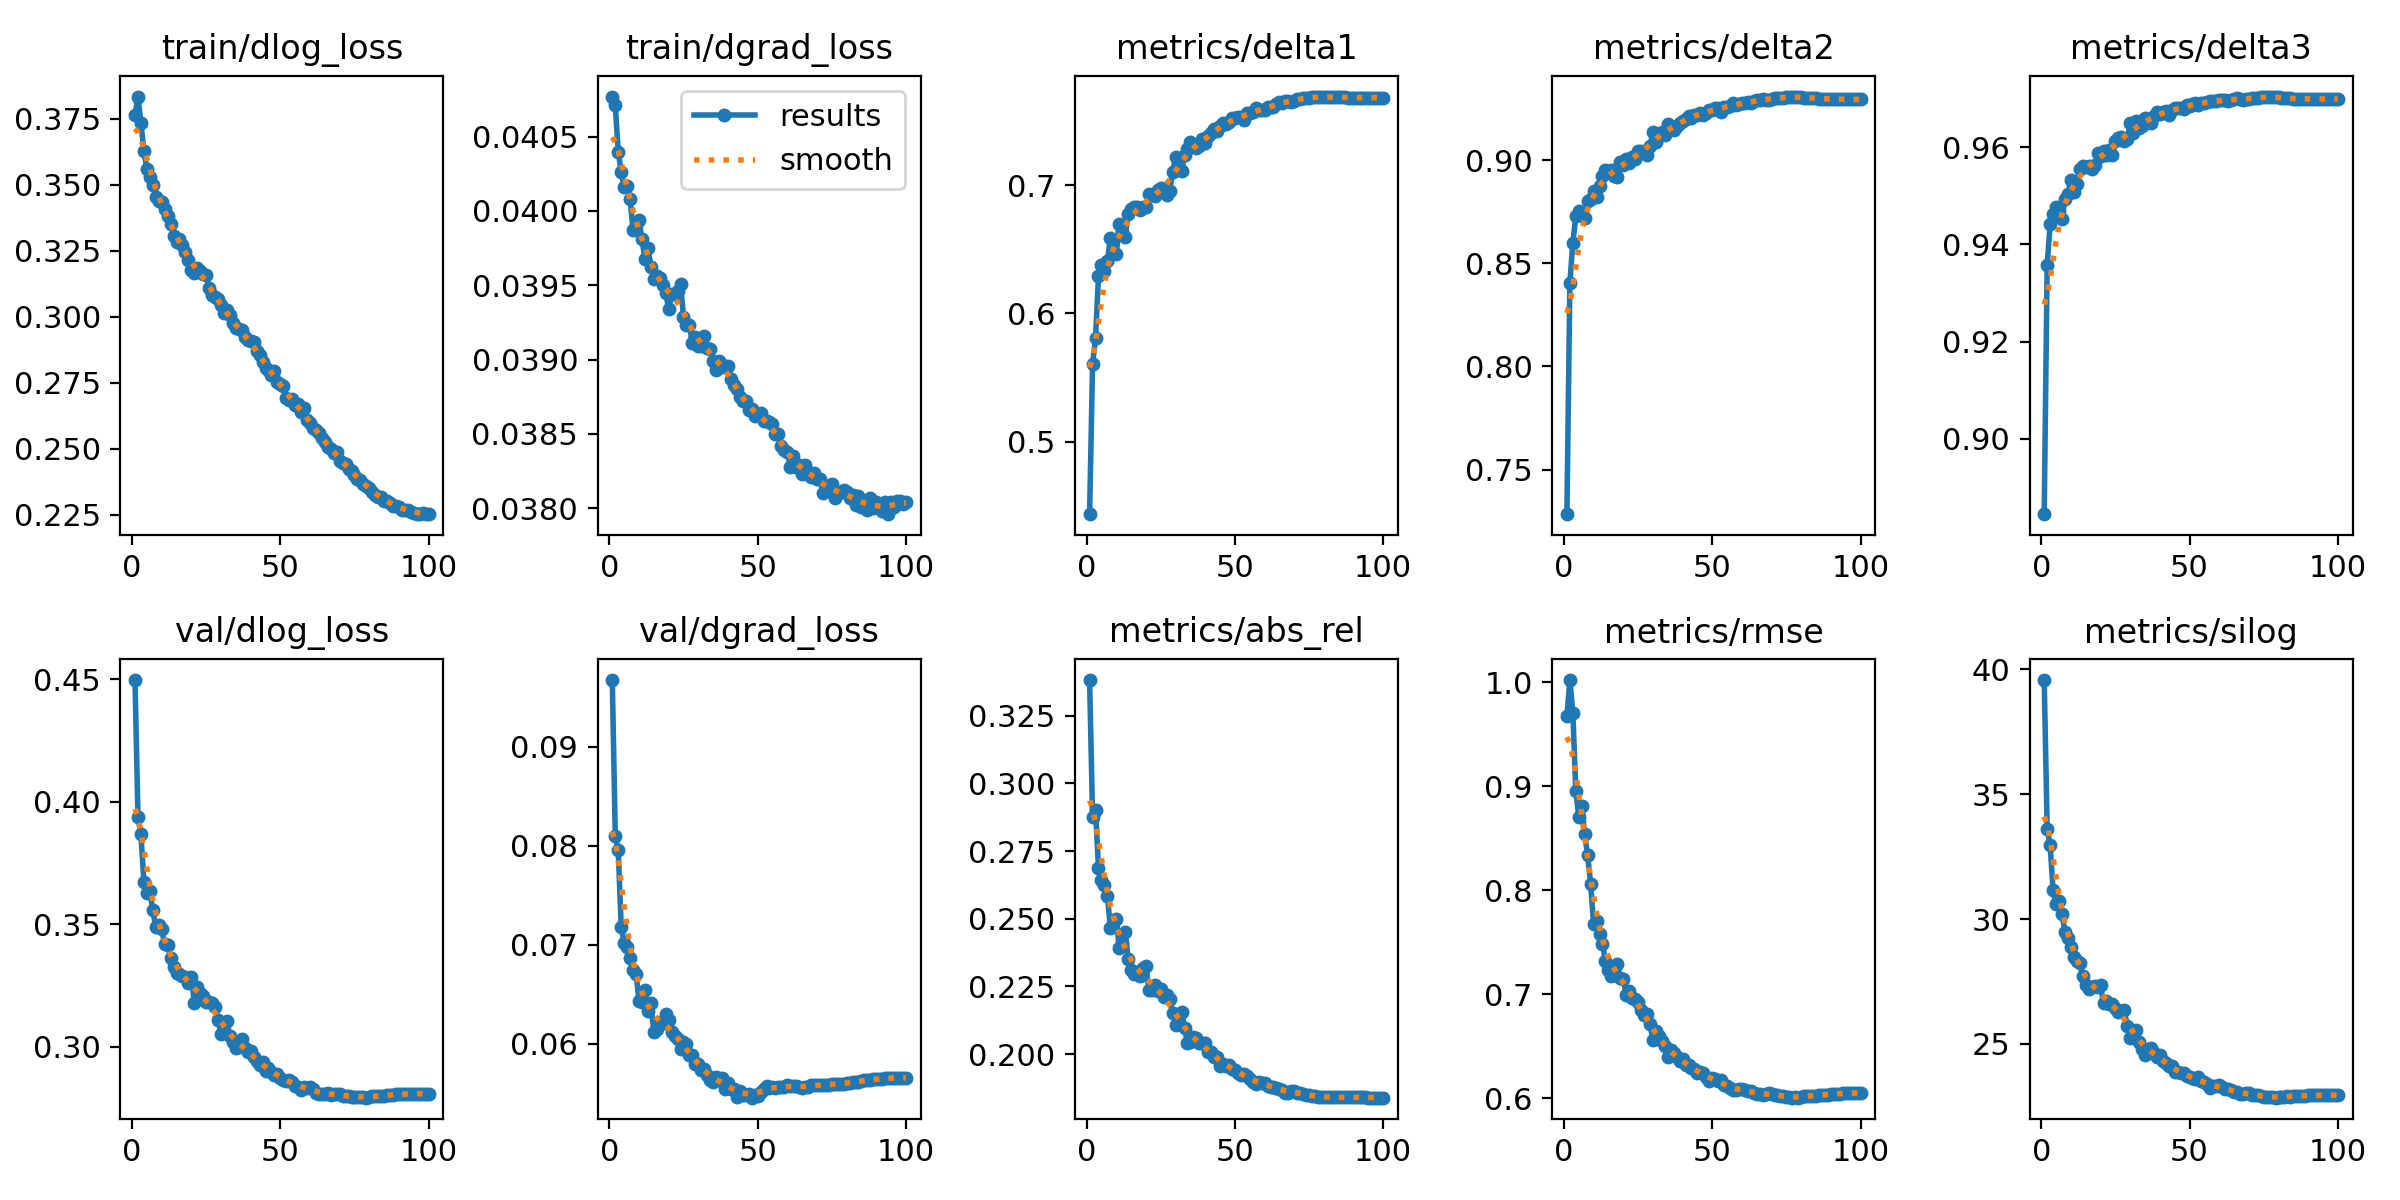

The data file committed next to this chart (first rows):
epoch, time, train/dlog_loss, train/dgrad_loss, metrics/delta1, metrics/delta2, metrics/delta3, metrics/abs_rel, metrics/rmse, metrics/silog, val/dlog_loss, val/dgrad_loss, lr/pg0, lr/pg1, lr/pg2
1, 238.7, 0.3764, 0.04077, 0.4433, 0.7283, 0.8845, 0.3382, 0.9673, 39.57, 0.4496, 0.09673, 0.0001665, 0.0001665, 0.06686
2, 474.7, 0.3834, 0.04071, 0.5602, 0.8405, 0.9358, 0.2877, 1.002, 33.62, 0.3937, 0.08098, 0.0003331, 0.0003331, 0.0337
3, 710.7, 0.3734, 0.0404, 0.5811, 0.8599, 0.9442, 0.2902, 0.9706, 32.96, 0.3867, 0.07959, 0.0004994, 0.0004994, 0.0005281
4, 946.5, 0.3629, 0.04026, 0.629, 0.8729, 0.9463, 0.2686, 0.8959, 31.15, 0.3672, 0.07181, 0.0004989, 0.0004989, 0.0004989
5, 1182, 0.3561, 0.04016, 0.638, 0.8754, 0.9477, 0.2643, 0.8702, 30.6, 0.3626, 0.07016, 0.000498, 0.000498, 0.000498
6, 1418, 0.353, 0.04017, 0.6328, 0.8732, 0.9469, 0.2625, 0.8809, 30.71, 0.3638, 0.06979, 0.000497, 0.000497, 0.000497
7, 1653, 0.3499, 0.04008, 0.6406, 0.872, 0.9451, 0.2584, 0.8537, 30.19, 0.3558, 0.06863, 0.0004956, 0.0004956, 0.0004956
8, 1889, 0.3456, 0.03987, 0.6588, 0.8803, 0.9494, 0.2467, 0.8335, 29.5, 0.3488, 0.06744, 0.000494, 0.000494, 0.000494
9, 2125, 0.3437, 0.0399, 0.6571, 0.881, 0.9503, 0.248, 0.806, 29.25, 0.3496, 0.06708, 0.0004922, 0.0004922, 0.0004922
10, 2361, 0.3435, 0.03994, 0.6466, 0.8849, 0.9533, 0.25, 0.7673, 28.86, 0.3479, 0.06432, 0.0004902, 0.0004902, 0.0004902
11, 2596, 0.3407, 0.03981, 0.6696, 0.8824, 0.9507, 0.2391, 0.7703, 28.48, 0.3419, 0.0642, 0.0004879, 0.0004879, 0.0004879
12, 2832, 0.3383, 0.03968, 0.6634, 0.8875, 0.9525, 0.2411, 0.7576, 28.34, 0.3416, 0.06543, 0.0004854, 0.0004854, 0.0004854
13, 3067, 0.3352, 0.03975, 0.6597, 0.8921, 0.9556, 0.2451, 0.7487, 28.24, 0.3362, 0.06327, 0.0004826, 0.0004826, 0.0004826
14, 3303, 0.3308, 0.03962, 0.6773, 0.8953, 0.9562, 0.2352, 0.7316, 27.7, 0.3325, 0.06406, 0.0004796, 0.0004796, 0.0004796
15, 3538, 0.3284, 0.03954, 0.6816, 0.8945, 0.9559, 0.2311, 0.7229, 27.36, 0.3301, 0.06121, 0.0004764, 0.0004764, 0.0004764
16, 3774, 0.3296, 0.03956, 0.6828, 0.8952, 0.9562, 0.2294, 0.7175, 27.19, 0.3297, 0.06146, 0.000473, 0.000473, 0.000473
17, 4010, 0.3271, 0.03955, 0.6832, 0.8925, 0.9556, 0.2303, 0.7254, 27.28, 0.3287, 0.06215, 0.0004694, 0.0004694, 0.0004694
18, 4246, 0.3244, 0.0395, 0.6805, 0.8919, 0.9563, 0.2289, 0.7285, 27.32, 0.3286, 0.06204, 0.0004655, 0.0004655, 0.0004655
19, 4481, 0.3217, 0.03945, 0.6831, 0.8991, 0.9589, 0.2317, 0.716, 27.28, 0.3261, 0.06295, 0.0004615, 0.0004615, 0.0004615
20, 4717, 0.3178, 0.03934, 0.683, 0.8979, 0.9583, 0.2326, 0.715, 27.34, 0.3286, 0.06241, 0.0004572, 0.0004572, 0.0004572
21, 4952, 0.3165, 0.03944, 0.6935, 0.9007, 0.9592, 0.2238, 0.6992, 26.64, 0.3181, 0.06117, 0.0004527, 0.0004527, 0.0004527
22, 5188, 0.3186, 0.03944, 0.6924, 0.8989, 0.9583, 0.2238, 0.7028, 26.72, 0.3245, 0.06078, 0.0004481, 0.0004481, 0.0004481
23, 5423, 0.3175, 0.03946, 0.6918, 0.9017, 0.9594, 0.2257, 0.6965, 26.6, 0.322, 0.06049, 0.0004432, 0.0004432, 0.0004432
24, 5659, 0.3163, 0.03951, 0.6963, 0.9005, 0.9584, 0.2234, 0.6957, 26.59, 0.3206, 0.0595, 0.0004382, 0.0004382, 0.0004382
25, 5895, 0.3157, 0.03929, 0.6982, 0.9047, 0.9613, 0.224, 0.6921, 26.43, 0.3183, 0.06018, 0.0004329, 0.0004329, 0.0004329
26, 6130, 0.3109, 0.03923, 0.697, 0.9043, 0.9618, 0.221, 0.6848, 26.3, 0.3185, 0.05992, 0.0004275, 0.0004275, 0.0004275
27, 6366, 0.3082, 0.03923, 0.6927, 0.9037, 0.9622, 0.2218, 0.6803, 26.32, 0.3178, 0.05887, 0.0004219, 0.0004219, 0.0004219
28, 6601, 0.3075, 0.03911, 0.6959, 0.9027, 0.9613, 0.2203, 0.6807, 26.37, 0.3164, 0.05881, 0.0004162, 0.0004162, 0.0004162
29, 6837, 0.3068, 0.03915, 0.7104, 0.9068, 0.9617, 0.2152, 0.6714, 25.71, 0.311, 0.05795, 0.0004103, 0.0004103, 0.0004103
30, 7072, 0.3047, 0.03909, 0.7222, 0.9135, 0.965, 0.2107, 0.6558, 25.23, 0.3052, 0.05796, 0.0004042, 0.0004042, 0.0004042
31, 7308, 0.3014, 0.03909, 0.7135, 0.9091, 0.9629, 0.2147, 0.6646, 25.53, 0.3088, 0.05732, 0.000398, 0.000398, 0.000398
32, 7544, 0.3026, 0.03916, 0.7115, 0.9117, 0.9655, 0.2157, 0.6594, 25.57, 0.3107, 0.05748, 0.0003916, 0.0003916, 0.0003916
33, 7779, 0.3007, 0.03908, 0.7238, 0.9138, 0.964, 0.2099, 0.6547, 25.08, 0.3043, 0.05683, 0.0003851, 0.0003851, 0.0003851
34, 8015, 0.2975, 0.03907, 0.7284, 0.9122, 0.9643, 0.2041, 0.6505, 24.8, 0.302, 0.05633, 0.0003785, 0.0003785, 0.0003785
35, 8251, 0.2956, 0.03899, 0.7335, 0.9178, 0.9659, 0.2046, 0.6399, 24.56, 0.2996, 0.0561, 0.0003717, 0.0003717, 0.0003717
36, 8487, 0.2953, 0.03893, 0.7305, 0.9157, 0.9658, 0.2062, 0.6458, 24.8, 0.3008, 0.0566, 0.0003649, 0.0003649, 0.0003649
37, 8722, 0.2948, 0.03899, 0.7289, 0.9145, 0.965, 0.2059, 0.6434, 24.83, 0.3033, 0.05628, 0.0003579, 0.0003579, 0.0003579
38, 8957, 0.2922, 0.03895, 0.7311, 0.9167, 0.9665, 0.204, 0.6397, 24.62, 0.2995, 0.0565, 0.0003508, 0.0003508, 0.0003508
39, 9193, 0.2912, 0.03896, 0.7362, 0.9181, 0.9672, 0.204, 0.6352, 24.47, 0.2979, 0.0554, 0.0003436, 0.0003436, 0.0003436
40, 9429, 0.2909, 0.03896, 0.733, 0.9192, 0.9668, 0.204, 0.6372, 24.57, 0.2982, 0.05599, 0.0003363, 0.0003363, 0.0003363
41, 9664, 0.2905, 0.03887, 0.7386, 0.9199, 0.9672, 0.2007, 0.6316, 24.33, 0.2961, 0.0554, 0.000329, 0.000329, 0.000329
42, 9900, 0.2872, 0.03883, 0.7409, 0.9215, 0.9675, 0.2006, 0.632, 24.25, 0.2943, 0.05542, 0.0003215, 0.0003215, 0.0003215
43, 10136, 0.2857, 0.0388, 0.7438, 0.9204, 0.9667, 0.199, 0.6291, 24.11, 0.2927, 0.05462, 0.0003141, 0.0003141, 0.0003141
44, 10371, 0.283, 0.03875, 0.7423, 0.922, 0.9678, 0.199, 0.6276, 24.11, 0.2939, 0.05526, 0.0003065, 0.0003065, 0.0003065
45, 10607, 0.2807, 0.03872, 0.7464, 0.922, 0.968, 0.1958, 0.6238, 23.87, 0.2903, 0.05483, 0.0002989, 0.0002989, 0.0002989
46, 10843, 0.2799, 0.03872, 0.7483, 0.923, 0.9681, 0.1964, 0.6246, 23.89, 0.2914, 0.05485, 0.0002912, 0.0002912, 0.0002912
47, 11078, 0.2781, 0.03866, 0.7478, 0.9222, 0.9681, 0.1958, 0.6238, 23.85, 0.2898, 0.05496, 0.0002835, 0.0002835, 0.0002835
48, 11314, 0.2796, 0.03867, 0.7491, 0.923, 0.9678, 0.196, 0.6207, 23.84, 0.2886, 0.05454, 0.0002758, 0.0002758, 0.0002758
49, 11550, 0.2752, 0.03862, 0.7527, 0.9242, 0.9687, 0.1944, 0.6161, 23.71, 0.2891, 0.05485, 0.000268, 0.000268, 0.000268
50, 11785, 0.2744, 0.03863, 0.7524, 0.9243, 0.9685, 0.1941, 0.6194, 23.66, 0.2874, 0.05467, 0.0002603, 0.0002603, 0.0002603
51, 12021, 0.2739, 0.03864, 0.753, 0.9255, 0.9688, 0.1932, 0.6181, 23.64, 0.2866, 0.05507, 0.0002525, 0.0002525, 0.0002525
52, 12257, 0.2691, 0.03859, 0.7534, 0.9251, 0.9691, 0.1923, 0.6163, 23.61, 0.2862, 0.05542, 0.0002447, 0.0002447, 0.0002447
53, 12492, 0.2686, 0.03859, 0.7511, 0.9236, 0.9688, 0.1928, 0.6172, 23.67, 0.2864, 0.0557, 0.000237, 0.000237, 0.000237
54, 12728, 0.2689, 0.03858, 0.7564, 0.9259, 0.9691, 0.1919, 0.6126, 23.54, 0.2857, 0.05551, 0.0002292, 0.0002292, 0.0002292
55, 12963, 0.2666, 0.03857, 0.7568, 0.9259, 0.969, 0.1908, 0.6115, 23.46, 0.2843, 0.05563, 0.0002215, 0.0002215, 0.0002215
56, 13199, 0.2669, 0.0385, 0.757, 0.9265, 0.9693, 0.1899, 0.6096, 23.38, 0.2835, 0.05556, 0.0002138, 0.0002138, 0.0002138
57, 13435, 0.2639, 0.0385, 0.7602, 0.9276, 0.9696, 0.1889, 0.6073, 23.24, 0.2826, 0.05564, 0.0002061, 0.0002061, 0.0002061
58, 13671, 0.2653, 0.03842, 0.759, 0.9268, 0.9696, 0.1898, 0.608, 23.33, 0.2839, 0.05559, 0.0001985, 0.0001985, 0.0001985
59, 13906, 0.261, 0.03839, 0.7587, 0.9275, 0.9694, 0.1893, 0.6082, 23.3, 0.2833, 0.05562, 0.0001909, 0.0001909, 0.0001909
60, 14142, 0.2598, 0.03838, 0.7585, 0.9275, 0.9696, 0.1895, 0.6088, 23.35, 0.2838, 0.0558, 0.0001834, 0.0001834, 0.0001834
... 40 more rows
